Photos from the image-classification dataset "dataset" in the GitHub repository Deepak3104/AgroSpray-AI. Its 8 classes are: pepper bacterial spot, pepper healthy, potato early blight, potato late blight, tomato early blight, tomato late blight, tomato leaf mold, tomato septoria leaf spot.

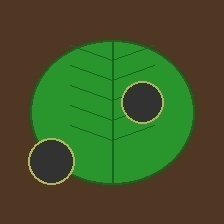
Label: tomato late blight

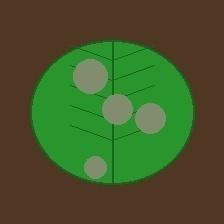
Label: tomato leaf mold

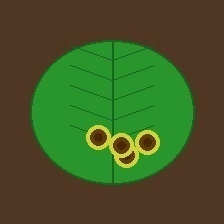
Label: tomato early blight

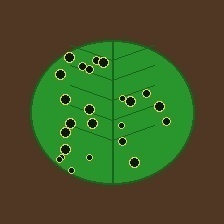
Label: pepper bacterial spot

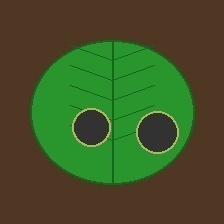
Label: potato late blight

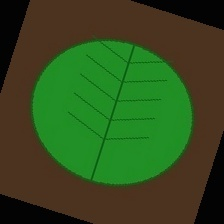
Label: pepper healthy
